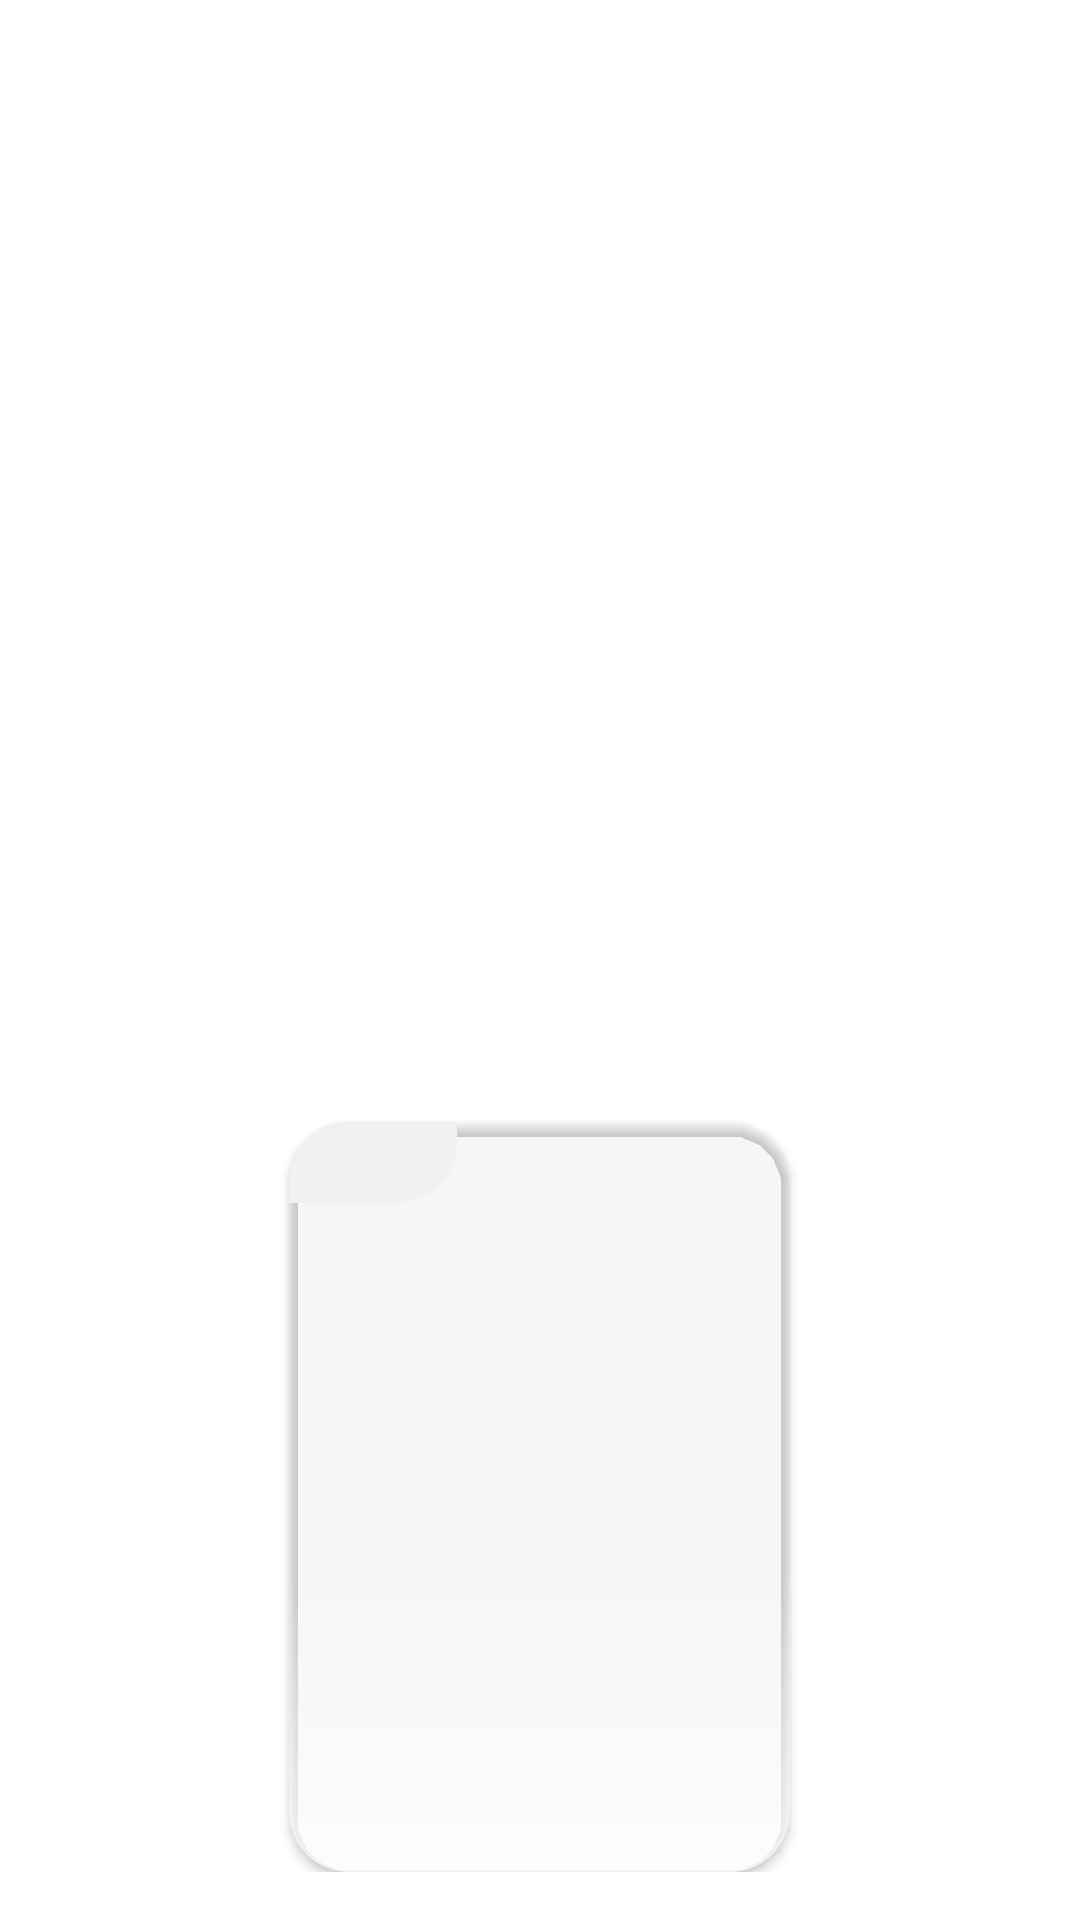

Reconstruct the res/layout file that produces this screen, plus the resources it refers to.
<!-- AndroidManifest.xml: application theme Theme.CatFilm -->
<!-- res/layout/items_poster.xml -->
<?xml version="1.0" encoding="utf-8"?>
<androidx.coordinatorlayout.widget.CoordinatorLayout xmlns:android="http://schemas.android.com/apk/res/android"
    xmlns:app="http://schemas.android.com/apk/res-auto"
    xmlns:tools="http://schemas.android.com/tools"
    android:id="@+id/cv_items_poster"
    android:layout_width="match_parent"
    android:layout_height="wrap_content"
    android:paddingBottom="16dp">

    <androidx.cardview.widget.CardView
        android:layout_width="167dp"
        android:layout_height="250dp"
        android:layout_gravity="bottom|center"
        app:cardBackgroundColor="@android:color/transparent"
        android:layout_marginHorizontal="8dp"
        app:cardCornerRadius="20dp">

        <androidx.constraintlayout.widget.ConstraintLayout
            android:layout_width="match_parent"
            android:layout_height="match_parent">

            <ImageView
                android:id="@+id/img_poster"
                android:layout_width="match_parent"
                android:layout_height="match_parent"
                android:contentDescription="@string/movie_poster"
                android:scaleType="centerCrop"
                tools:src="@tools:sample/backgrounds/scenic"
                app:layout_constraintBottom_toBottomOf="parent"
                app:layout_constraintEnd_toEndOf="parent"
                app:layout_constraintStart_toStartOf="parent"
                app:layout_constraintTop_toTopOf="parent" />

            <TextView
                android:id="@+id/tv_title_poster"
                android:layout_width="match_parent"
                android:layout_height="100dp"
                android:background="@drawable/bg_title_poster"
                android:padding="8dp"
                tools:text="@string/dummy_text"
                android:gravity="bottom|center"
                android:textColor="@color/text_main"
                app:layout_constraintBottom_toBottomOf="@+id/img_poster"
                app:layout_constraintEnd_toEndOf="parent"
                app:layout_constraintStart_toStartOf="parent" />

            <TextView
                android:id="@+id/tv_year_poster"
                android:layout_width="56dp"
                android:layout_height="wrap_content"
                android:background="@drawable/bg_year"
                android:gravity="center"
                android:padding="4dp"
                android:textColor="@color/text_main"
                android:textStyle="bold"
                app:layout_constraintStart_toStartOf="parent"
                app:layout_constraintTop_toTopOf="parent"
                tools:text="@string/dummy_year" />

        </androidx.constraintlayout.widget.ConstraintLayout>
    </androidx.cardview.widget.CardView>
</androidx.coordinatorlayout.widget.CoordinatorLayout>
<!-- resources referenced by this layout -->
<resources>
  <color name="text_main">#FF000000</color>
  <!-- drawable bg_title_poster (drawable) -->
  <?xml version="1.0" encoding="utf-8"?>
  <selector xmlns:android="http://schemas.android.com/apk/res/android">
      <item>
          <shape android:shape="rectangle">
              <gradient
                  android:startColor="@color/title_poster"
                  android:endColor="@android:color/transparent"
                  android:angle="90"/>
          </shape>
      </item>
  </selector>
  <!-- drawable bg_year (drawable) -->
  <?xml version="1.0" encoding="utf-8"?>
  <selector xmlns:android="http://schemas.android.com/apk/res/android">
      <item>
          <shape android:shape="rectangle">
              <solid android:color="@color/tab_color" />
              <corners android:bottomRightRadius="20dp" />
          </shape>
      </item>
  </selector>
  <string name="dummy_text">Lorem ipsum dolor sit amet</string>
  <string name="dummy_year">2018</string>
  <string name="movie_poster">movie poster</string>
  <style name="Theme.CatFilm" parent="Theme.MaterialComponents.DayNight.NoActionBar">
          
          <item name="colorPrimary">@color/tab_color</item>
          <item name="colorPrimaryVariant">@color/tab_color</item>
          <item name="colorOnPrimary">@color/white</item>
          
          <item name="colorSecondary">@color/magenta</item>
          <item name="colorSecondaryVariant">@color/magenta</item>
          <item name="colorOnSecondary">@color/black</item>
          
          <item name="android:statusBarColor" tools:targetApi="l">@color/tab_color</item>
          <item name="android:windowLightStatusBar" tools:targetApi="m">true</item>
          
          <item name="android:navigationBarColor">@color/tab_color</item>
          <item name="android:windowLightNavigationBar" tools:targetApi="o_mr1">true</item>
      </style>
  <color name="title_poster">#BFFFFFFF</color>
  <color name="tab_color">#F1F1F1</color>
  <color name="white">#FFFFFFFF</color>
  <color name="magenta">#FFFB4D82</color>
  <color name="black">#FF000000</color>
</resources>
